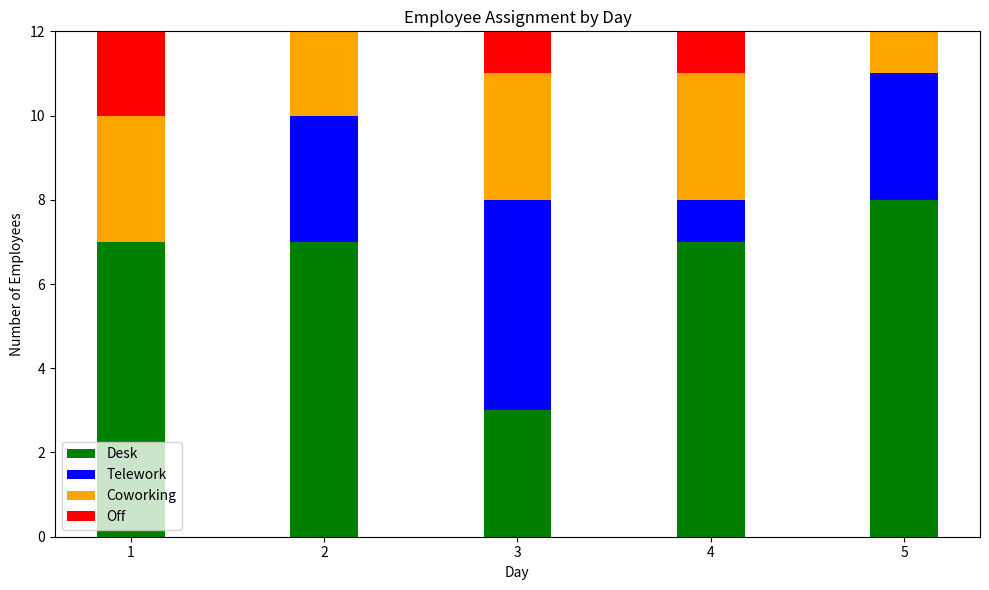

Write the Python code that produced this figure.
import pandas as pd
import random
import matplotlib.pyplot as plt

class Employee:
    def __init__(self, id, name, off_days):
        self.id = id
        self.name = name
        self.off_days = off_days
        self.scenarios = []

    def add_scenario(self, scenario):
        self.scenarios.append(scenario)

    def __str__(self):
        return f"Employee {self.id}: {self.scenarios}"

# Name of employees and their off days
employees_data = [
    {"id": 1, "name": "Joe", "off_days": [3]},
    {"id": 2, "name": "Fred", "off_days": []},
    {"id": 3, "name": "Sarah", "off_days": []},
    {"id": 4, "name": "Mike", "off_days": []},
    {"id": 5, "name": "Deby", "off_days": []},
    {"id": 6, "name": "June", "off_days": []},
    {"id": 7, "name": "Eve", "off_days": [1]},
    {"id": 8, "name": "Thomas", "off_days": []},
    {"id": 9, "name": "Robert", "off_days": []},
    {"id": 10, "name": "Helene", "off_days": [4]},
    {"id": 11, "name": "Steve", "off_days": [1]},
    {"id": 12, "name": "Alex", "off_days": []},
]

# Creating Employee objects from data
employees = []

for employee_data in employees_data:
    employee = Employee(employee_data["id"], employee_data["name"], employee_data["off_days"])
    employees.append(employee)

# Limit the number of scenarios
max_scenarios = 1

# Scenario generation for each employee
for employee in employees:
    for _ in range(max_scenarios):
        scenario = []
        telework_count = 0
        coworking_count = 0
        day_order = [1, 2, 3, 4, 5]
        random.shuffle(day_order)
        for day in day_order:
            if day in employee.off_days:
                choice = 'off'
            elif telework_count < 1 and day not in employee.off_days:
                choice = 'Telework'
                telework_count += 1
            elif coworking_count < 1 and day not in employee.off_days:
                choice = 'Coworking'
                coworking_count += 1
            else:
                choice = 'Desk'
            scenario.append((day, choice))
        employee.add_scenario(scenario)

# Creating a DataFrame
data = []

for employee in employees:
    for scenario in employee.scenarios:
        for day, assignment in scenario:
            data.append({"Employee": employee.name, "Day": day, "Assignment": assignment})

df = pd.DataFrame(data)

# Creating a dict with scenarios
scenario_data = {i: [] for i in range(max_scenarios)}

for employee in employees:
    for scenario_index, scenario in enumerate(employee.scenarios):
        scenario_row = {"Employee": employee.name}
        for day, assignment in scenario:
            scenario_row[f"Day_{day}"] = assignment
        scenario_data[scenario_index].append(scenario_row)

# Creating DataFrame per scenario
scenario_dfs = []
for scenario_index, scenario_rows in scenario_data.items():
    scenario_df = pd.DataFrame(scenario_rows)
    scenario_dfs.append(scenario_df)

# Number of days present per employee
desk_counts = {employee.name: 0 for employee in employees}

for employee in employees:
    for scenario in employee.scenarios:
        for _, assignment in scenario:
            if assignment == 'Desk':
                desk_counts[employee.name] += 1

for employee_name, desk_count in desk_counts.items():
    print(f"{employee_name} - Number of Desk: {desk_count}")

for scenario_index, scenario_df in enumerate(scenario_dfs):
    print(f"Scenario {scenario_index + 1}:\n{scenario_df}\n")

# Calculate the number of employees in each category per day
daily_assignment_counts = df.groupby(['Day', 'Assignment'])['Employee'].count().unstack(fill_value=0)

# Create bar graphs
plt.figure(figsize=(10, 6))
width = 0.35
days = daily_assignment_counts.index
telework_counts = daily_assignment_counts['Telework']
coworking_counts = daily_assignment_counts['Coworking']
off_counts = daily_assignment_counts['off']
desk_counts = daily_assignment_counts['Desk']

p1 = plt.bar(days, desk_counts, width, color='green', label='Desk')
p2 = plt.bar(days, telework_counts, width, color='blue', bottom=desk_counts, label='Telework')
p3 = plt.bar(days, coworking_counts, width, color='orange', bottom=desk_counts + telework_counts, label='Coworking')
p4 = plt.bar(days, off_counts, width, color='red', bottom=desk_counts + telework_counts + coworking_counts, label='Off')

plt.xlabel('Day')
plt.ylabel('Number of Employees')
plt.title('Employee Assignment by Day')
plt.xticks(days)
plt.legend()
plt.tight_layout()

plt.show()